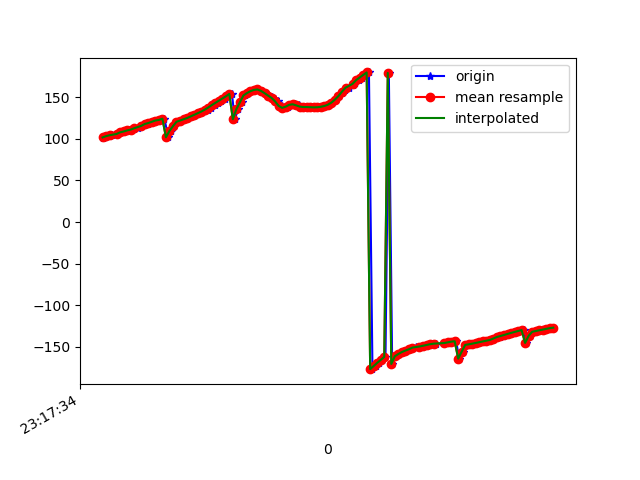

The file beside this chart, header and first rows:
1617837454522, 533098067481027, 100.9213, 16.110744, 86.46047
1617837454533, 533098086711797, 102.3, 16.88, 85.88
1617837454554, 533098105942567, 103.1, 17.26, 84.58
1617837454576, 533098125173337, 104.2, 18.44, 84.29
1617837454600, 533098144404107, 105.2, 18.89, 83.02
1617837454610, 533098163634877, 106.4, 20.08, 82.7
1617837454623, 533098182865647, 107.8, 20.62, 81.85
1617837454643, 533098202096417, 108.8, 21.23, 80.99
1617837454665, 533098221327187, 110, 22.17, 80.47
1617837454682, 533098240557957, 111, 22.61, 79.33
1617837454700, 533098259788727, 111.9, 23.93, 79.44
1617837454719, 533098279019497, 113.4, 24.61, 78.58
1617837454740, 533098298250267, 114.8, 25.21, 77.4
1617837454757, 533098317481037, 116.2, 26.53, 76.81
1617837454776, 533098336711807, 117.7, 27.11, 75.61
1617837454797, 533098355942577, 118.9, 27.91, 74.7
1617837454815, 533098375173347, 120.4, 28.92, 73.68
1617837454834, 533098394404117, 121.9, 29.37, 72.66
1617837454852, 533098413634887, 122.6, 30.41, 72.97
1617837454871, 533098432865657, 124.1, 31.15, 71.98
1617837454894, 533098452096427, 101.8, 25.61, 80.13
1617837454909, 533098471327197, 109.3, 29.2, 75.19
1617837454928, 533098490557967, 115.2, 31.47, 71.02
1617837454947, 533098509788737, 120.4, 33.24, 67.15
1617837454968, 533098529019507, 121.9, 33.76, 65.96
1617837454984, 533098548250277, 123.3, 34.35, 64.8
1617837455005, 533098567481047, 124.9, 34.94, 63.53
1617837455023, 533098586711817, 126.8, 35.42, 62.08
1617837455043, 533098605942587, 128.9, 35.76, 60.61
1617837455062, 533098625173357, 130.6, 36.14, 59.31
1617837455083, 533098644404127, 132, 36.69, 58.11
1617837455097, 533098663634897, 133.2, 37.39, 56.84
1617837455119, 533098682865667, 134.9, 38.11, 55.23
1617837455137, 533098702096437, 137.5, 38.61, 53.11
1617837455158, 533098721327207, 140.4, 38.96, 50.65
1617837455175, 533098740557977, 143, 39.42, 48.02
1617837455195, 533098759788747, 145.5, 40.05, 45.17
1617837455213, 533098779019517, 148.1, 40.7, 42.09
1617837455234, 533098798250287, 150.9, 41.23, 38.81
1617837455255, 533098817481057, 153.8, 41.56, 35.45
1617837455271, 533098836711827, 123.4, 38.54, 46.61
1617837455290, 533098855942597, 135.5, 40.71, 37.02
1617837455313, 533098875173367, 143.9, 41.48, 29.86
1617837455329, 533098894404137, 152, 41.93, 22.99
1617837455348, 533098913634907, 154.9, 41.91, 20.23
1617837455366, 533098932865677, 157.2, 41.74, 18.29
1617837455385, 533098952096447, 158.7, 41.41, 17.69
1617837455405, 533098971327217, 159.2, 41.69, 18.88
1617837455423, 533098990557987, 157.5, 42.18, 22.51
1617837455443, 533099009788757, 154.8, 42.86, 27.68
1617837455461, 533099029019527, 151.8, 43.54, 33.97
1617837455481, 533099048250297, 150, 43.41, 39.85
1617837455499, 533099067481067, 148.1, 43.41, 46.14
1617837455519, 533099086711837, 144.8, 44.59, 54.51
1617837455537, 533099105942607, 139.5, 45.88, 64.94
1617837455556, 533099125173377, 137.1, 45.46, 74.13
1617837455575, 533099144404147, 138.5, 44.38, 81.35
1617837455595, 533099163634917, 140.8, 43.5, 87.06
1617837455614, 533099182999543, 141.4, 42.82, 91.71
1617837455634, 533099202230313, 140.1, 42.32, 95.95
1617837455651, 533099221461083, 138.6, 41.93, 99.32
... 74 more rows
